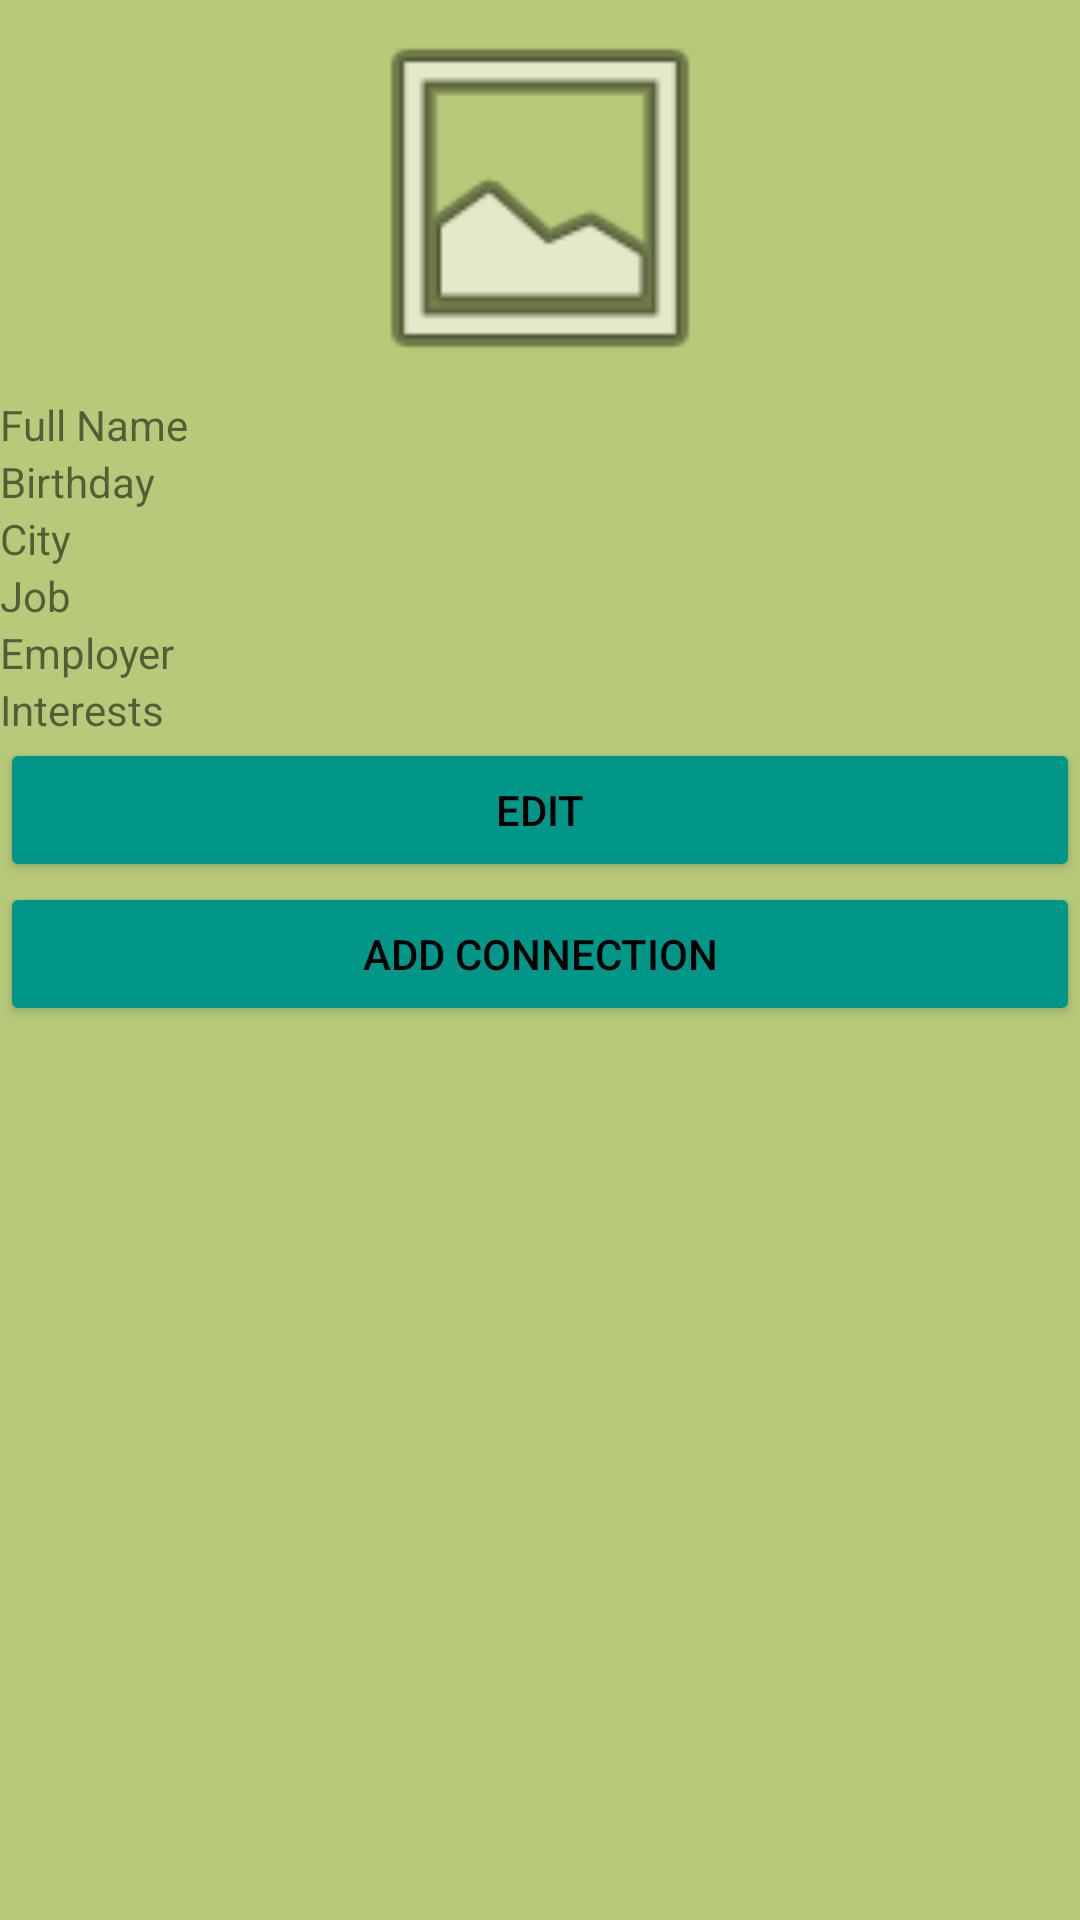

The Android layout XML behind this screen, and the referenced resources:
<!-- AndroidManifest.xml: activity theme AppTheme.PersonTheme -->
<!-- res/layout/activity_person.xml -->
<?xml version="1.0" encoding="utf-8"?>
<RelativeLayout xmlns:android="http://schemas.android.com/apk/res/android"
    xmlns:app="http://schemas.android.com/apk/res-auto"
    android:layout_width="match_parent" android:layout_height="match_parent">

    <ScrollView
        android:layout_width="match_parent"
        android:layout_height="match_parent"
        android:layout_alignParentTop="true"
        android:layout_centerHorizontal="true"
        android:layout_marginTop="0dp">

        <LinearLayout
            android:layout_width="match_parent"
            android:layout_height="wrap_content"
            android:orientation="vertical" >

            <ImageView
                android:id="@+id/image_view"
                android:layout_width="match_parent"
                android:layout_height="132dp"
                app:srcCompat="@android:drawable/ic_menu_gallery" />

            <TextView
                android:id="@+id/name_view"
                android:layout_width="wrap_content"
                android:layout_height="wrap_content"
                android:layout_centerInParent="true"
                android:text="Full Name" />

            <TextView
                android:id="@+id/birthday_view"
                android:layout_width="match_parent"
                android:layout_height="wrap_content"
                android:text="Birthday" />

            <TextView
                android:id="@+id/city_view"
                android:layout_width="match_parent"
                android:layout_height="wrap_content"
                android:text="City" />

            <TextView
                android:id="@+id/job_view"
                android:layout_width="match_parent"
                android:layout_height="wrap_content"
                android:text="Job" />

            <TextView
                android:id="@+id/employer_view"
                android:layout_width="match_parent"
                android:layout_height="wrap_content"
                android:text="Employer" />

            <TextView
                android:id="@+id/interests_view"
                android:layout_width="match_parent"
                android:layout_height="wrap_content"
                android:text="Interests" />

            <Button
                android:id="@+id/edit_button"
                android:layout_width="match_parent"
                android:layout_height="wrap_content"
                android:text="Edit" />

            <Button
                android:id="@+id/add_connection"
                android:layout_width="match_parent"
                android:layout_height="wrap_content"
                android:layout_alignParentBottom="true"
                android:layout_centerHorizontal="true"
                android:layout_marginBottom="160dp"
                android:text="Add Connection" />
        </LinearLayout>
    </ScrollView>
</RelativeLayout>
<!-- resources referenced by this layout -->
<resources>
  <style name="AppTheme.PersonTheme" parent="FamilyTreeTheme">
          <item name="android:windowIsTranslucent">true</item>
          <item name="android:windowCloseOnTouchOutside">true</item>
          <item name="android:background">#b7ca79</item>
          <item name="android:editTextColor">@android:color/black</item>
      </style>
  <style name="FamilyTreeTheme" parent="AppThemeNoActionBar">
          <item name="colorPrimary">@color/colorPrimary</item>
          <item name="colorPrimaryDark">@color/colorPrimaryDark</item>
          <item name="colorAccent">@color/colorAccent</item>
          <item name="android:colorBackground">@color/background_material_light</item>
          
          <item name="android:editTextColor">@color/EditTextColor</item>
          <item name="android:autoCompleteTextViewStyle">@style/autoCompleteTextViewStyle</item>
          <item name="colorButtonNormal">@color/buttonColor</item>
          <item name="android:textColorPrimary">@android:color/black</item>
      </style>
  <style name="AppThemeNoActionBar" parent="Theme.AppCompat.Light.NoActionBar" />
  <color name="colorPrimary">#677e52</color>
  <color name="colorPrimaryDark">#2f550d</color>
  <color name="colorAccent">#009688</color>
  <color name="background_material_light" tools:ignore="PrivateResource">#f9fcce</color>
  <color name="EditTextColor">#F3F5DF</color>
  <style name="autoCompleteTextViewStyle" parent="@android:style/Widget.AutoCompleteTextView">
          <item name="android:editTextColor">@color/EditTextColor</item>
      </style>
  <color name="buttonColor">#009688</color>
</resources>
